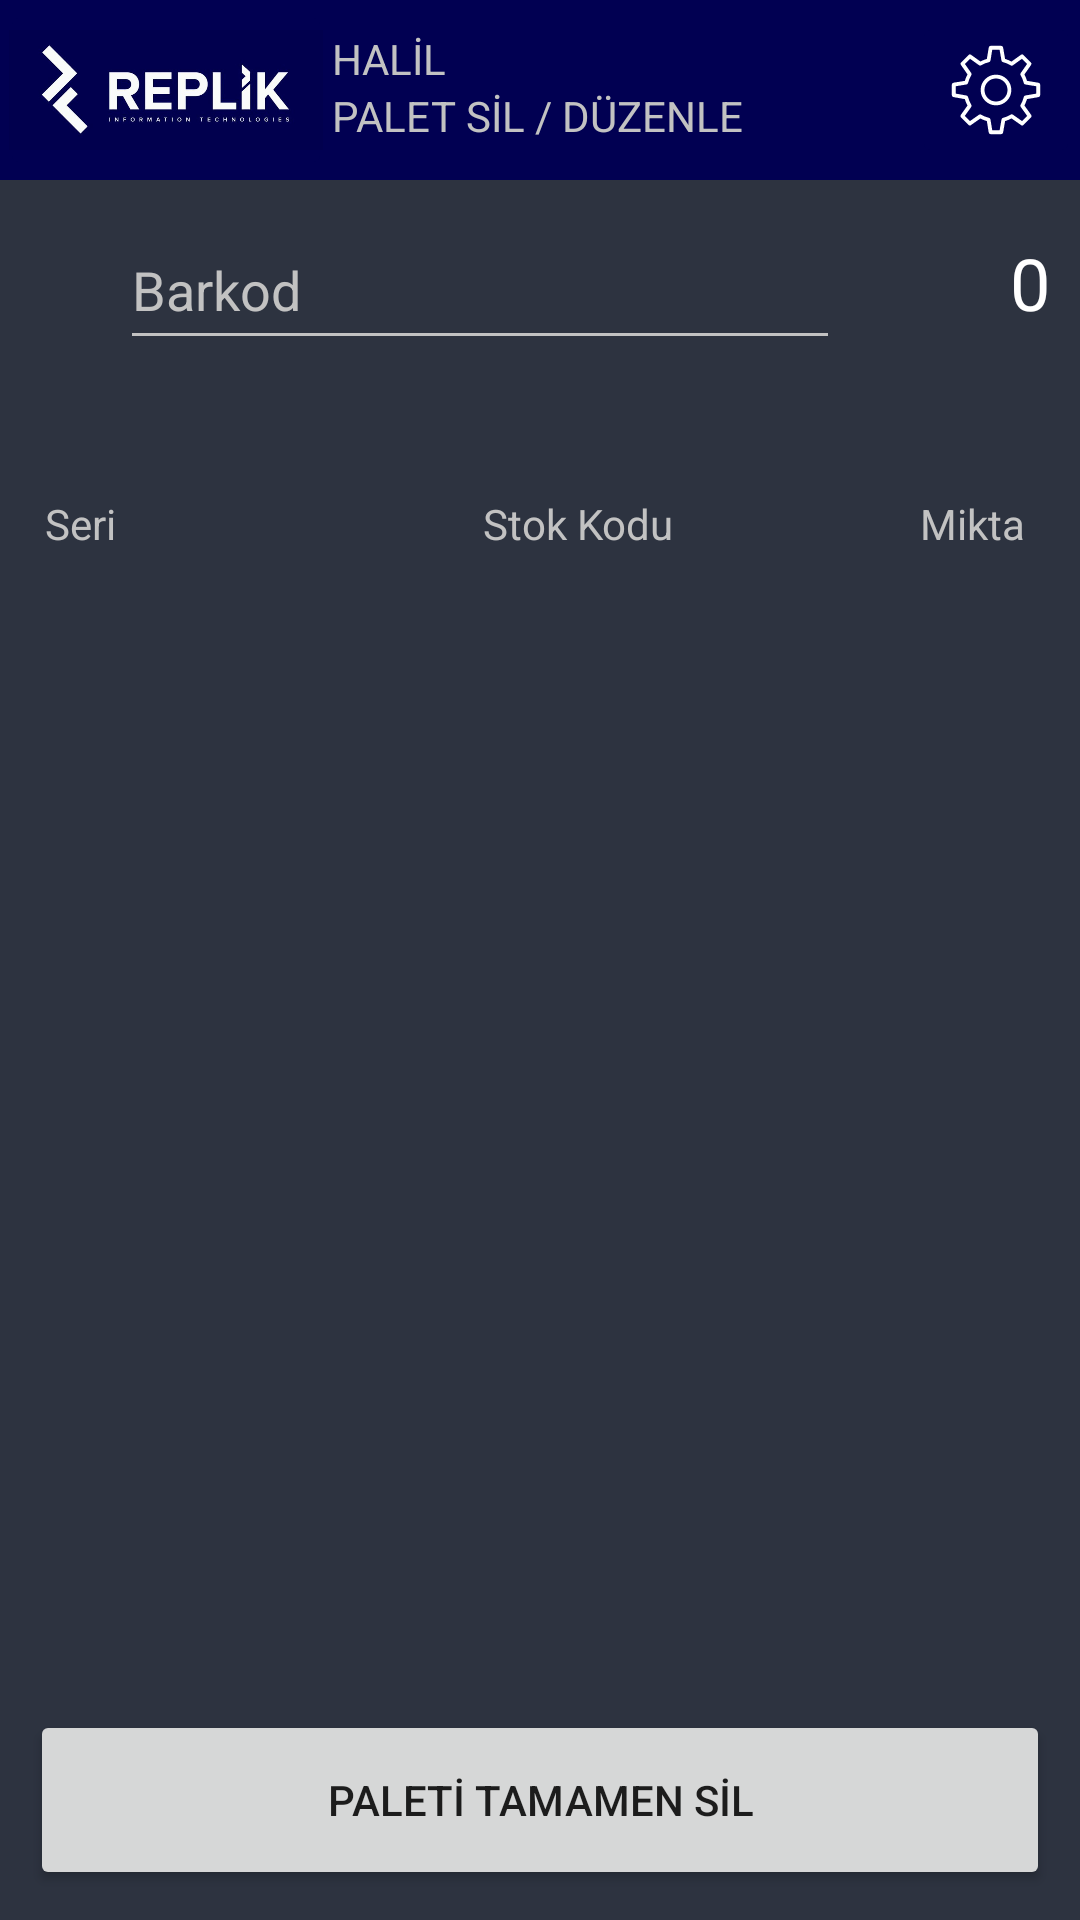

Write the Android layout XML for this screen, with the resource values it uses.
<!-- AndroidManifest.xml: application theme Theme.TestAPP -->
<!-- res/layout/activity_palette_edit.xml -->
<?xml version="1.0" encoding="utf-8"?>
<androidx.constraintlayout.widget.ConstraintLayout xmlns:android="http://schemas.android.com/apk/res/android"
    xmlns:app="http://schemas.android.com/apk/res-auto"
    xmlns:tools="http://schemas.android.com/tools"
    android:layout_width="match_parent"
    android:layout_height="match_parent"
    android:background="@color/replik"
    tools:context="com.replik.peksansevkiyat.PaletteEdit">

    <LinearLayout
        android:id="@+id/linearLayout1"
        android:layout_width="match_parent"
        android:layout_height="match_parent"
        android:orientation="vertical"
        app:layout_constraintBottom_toBottomOf="parent"
        app:layout_constraintEnd_toEndOf="parent"
        app:layout_constraintStart_toStartOf="parent"
        app:layout_constraintTop_toTopOf="parent">

        <LinearLayout
            android:layout_width="match_parent"
            android:layout_height="@dimen/sixty"
            android:orientation="horizontal">

            <ImageButton
                android:id="@+id/imgLogo"
                android:layout_width="match_parent"
                android:layout_height="wrap_content"
                android:layout_weight="3"
                android:backgroundTint="@color/replik"
                android:contentDescription="@string/app_name"
                android:scaleType="centerCrop"
                app:srcCompat="@drawable/replik_logo" />

            <LinearLayout
                android:layout_width="match_parent"
                android:layout_height="match_parent"
                android:layout_weight="2"
                android:orientation="vertical">

                <TextView
                    android:id="@+id/txtUserName"
                    android:layout_width="match_parent"
                    android:layout_height="wrap_content"
                    android:layout_marginTop="@dimen/ten"
                    android:text="@string/test_user"
                    android:textColor="@color/white_light" />

                <TextView
                    android:id="@+id/txtMenuName"
                    android:layout_width="match_parent"
                    android:layout_height="wrap_content"
                    android:text="@string/menu_palette_edit"
                    android:textColor="@color/white_light" />
            </LinearLayout>

            <ImageButton
                android:id="@+id/imgSettings"
                android:layout_width="wrap_content"
                android:layout_height="wrap_content"
                android:layout_marginTop="@dimen/four"
                android:layout_weight="0"
                android:backgroundTint="@color/replik"
                android:contentDescription="@string/empty"
                app:srcCompat="@drawable/ic_icon_settings"
                tools:ignore="SpeakableTextPresentCheck" />

        </LinearLayout>

        <LinearLayout
            android:layout_width="match_parent"
            android:layout_height="match_parent"
            android:background="@color/fragment_bg"
            android:orientation="vertical">

            <LinearLayout
                android:layout_width="match_parent"
                android:layout_height="wrap_content"
                android:orientation="horizontal">

                <EditText
                    android:id="@+id/txtSearch"
                    android:layout_width="match_parent"
                    android:layout_height="@dimen/fifty"
                    android:layout_marginLeft="@dimen/forty"
                    android:layout_marginTop="@dimen/ten"
                    android:layout_marginRight="@dimen/twenty"
                    android:layout_weight="1"
                    android:backgroundTint="@color/white_light"
                    android:ems="10"
                    android:hint="@string/barcode"
                    android:importantForAutofill="no"
                    android:inputType="textPersonName"
                    android:textColor="@color/white"
                    android:textColorHint="@color/white_light" />

                <TextView
                    android:id="@+id/lblBoxCount"
                    android:layout_width="@dimen/fifty"
                    android:layout_height="wrap_content"
                    android:layout_marginTop="@dimen/ten"
                    android:layout_marginEnd="@dimen/ten"
                    android:layout_weight="0"
                    android:text="0"
                    android:textAlignment="textEnd"
                    android:textColor="@color/white"
                    android:textSize="24sp" />

            </LinearLayout>

            <LinearLayout
                android:layout_width="match_parent"
                android:layout_height="@dimen/thirty"
                android:orientation="horizontal">

            </LinearLayout>

            <LinearLayout
                android:layout_width="match_parent"
                android:layout_height="@dimen/twenty_fife"
                android:layout_marginLeft="@dimen/ten"
                android:layout_marginTop="@dimen/ten"
                android:layout_marginRight="@dimen/ten"
                android:orientation="horizontal">

                <TextView
                    android:layout_width="match_parent"
                    android:layout_height="wrap_content"
                    android:layout_marginLeft="@dimen/five"
                    android:layout_marginTop="@dimen/five"
                    android:layout_marginRight="@dimen/five"
                    android:layout_weight="2"
                    android:text="@string/seri"
                    android:textColor="@color/white_light"
                    tools:ignore="TextContrastCheck" />

                <TextView
                    android:id="@+id/textView3"
                    android:layout_width="match_parent"
                    android:layout_height="wrap_content"
                    android:layout_marginLeft="@dimen/five"
                    android:layout_marginTop="@dimen/five"
                    android:layout_marginRight="@dimen/five"
                    android:layout_weight="2"
                    android:text="@string/stock_code"
                    android:textColor="@color/white_light"
                    tools:ignore="TextContrastCheck" />

                <TextView
                    android:id="@+id/textView"
                    android:layout_width="match_parent"
                    android:layout_height="wrap_content"
                    android:layout_marginLeft="@dimen/five"
                    android:layout_marginTop="@dimen/five"
                    android:layout_marginRight="@dimen/five"
                    android:layout_weight="3"
                    android:text="@string/quantity"
                    android:textColor="@color/white_light"
                    tools:ignore="TextContrastCheck" />

            </LinearLayout>

            <ListView
                android:id="@+id/lstData"
                android:layout_width="match_parent"
                android:layout_height="match_parent"
                android:layout_marginLeft="@dimen/ten"
                android:layout_marginRight="@dimen/ten"
                android:layout_marginBottom="@dimen/five"
                android:layout_weight="1" />

            <Button
                android:id="@+id/btnPalletPrint"
                android:layout_width="match_parent"
                android:layout_height="@dimen/sixty"
                android:layout_margin="@dimen/ten"
                android:layout_weight="0"
                android:text="@string/del_pallet" />

        </LinearLayout>

    </LinearLayout>
</androidx.constraintlayout.widget.ConstraintLayout>
<!-- resources referenced by this layout -->
<resources>
  <color name="fragment_bg">#2D3340</color>
  <color name="replik">#010052</color>
  <color name="white">#FFFFFFFF</color>
  <color name="white_light">#C2C2C2</color>
  <dimen name="fifty">50dp</dimen>
  <dimen name="five">5dp</dimen>
  <dimen name="forty">40dp</dimen>
  <dimen name="four">4dp</dimen>
  <dimen name="sixty">60dp</dimen>
  <dimen name="ten">10dp</dimen>
  <dimen name="thirty">30dp</dimen>
  <dimen name="twenty">20dp</dimen>
  <dimen name="twenty_fife">25dp</dimen>
  <!-- drawable ic_icon_settings: vector/xml drawable (drawable, 3097 chars, omitted) -->
  <!-- drawable replik_logo: jpeg bitmap (drawable, 102106 bytes) -->
  <string name="app_name">PEKSAN - SEVKİYAT</string>
  <string name="barcode">Barkod</string>
  <string name="del_pallet">PALETİ TAMAMEN SİL</string>
  <string name="empty" />
  <string name="menu_palette_edit">PALET SİL / DÜZENLE</string>
  <string name="quantity">Miktar</string>
  <string name="seri">Seri</string>
  <string name="stock_code">Stok Kodu</string>
  <string name="test_user">HALİL</string>
  <style name="Theme.TestAPP" parent="Theme.MaterialComponents.DayNight.NoActionBar">
          
          <item name="colorPrimary">@color/purple_500</item>
          <item name="colorPrimaryVariant">@color/replik</item>
          <item name="colorOnPrimary">@color/white</item>
          
          <item name="colorSecondary">@color/replik_200</item>
          <item name="colorSecondaryVariant">@color/replik_700</item>
          <item name="colorOnSecondary">@color/black</item>
          
          <item name="android:statusBarColor" tools:targetApi="l">?attr/colorPrimaryVariant</item>
          
      </style>
  <color name="purple_500">#4A4A4A</color>
  <color name="replik_200">#1C1B71</color>
  <color name="replik_700">#040339</color>
  <color name="black">#FF000000</color>
</resources>
